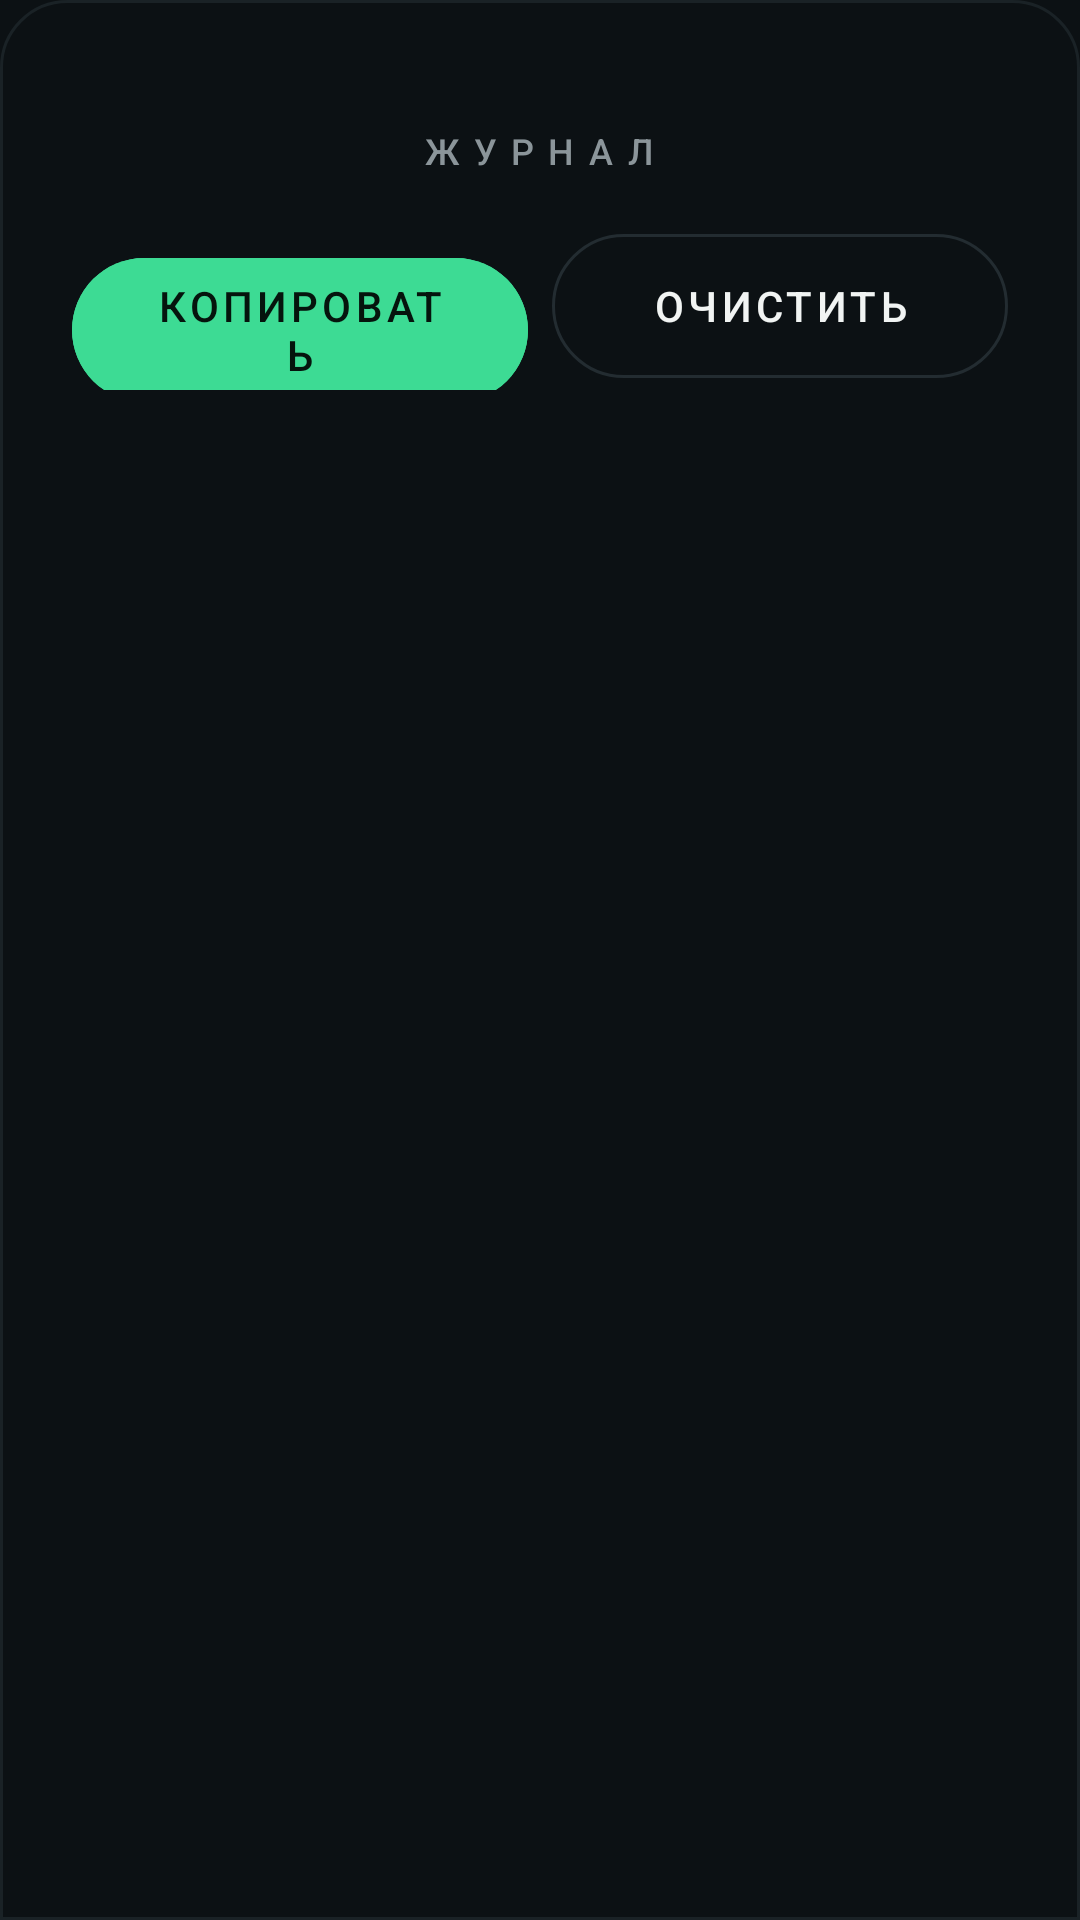

Produce the Android XML layout that renders to this screen, including the resource entries it uses.
<!-- AndroidManifest.xml: application theme Theme.Oda -->
<!-- res/layout/sheet_log.xml -->
<?xml version="1.0" encoding="utf-8"?>
<LinearLayout xmlns:android="http://schemas.android.com/apk/res/android"
    xmlns:app="http://schemas.android.com/apk/res-auto"
    android:layout_width="match_parent"
    android:layout_height="wrap_content"
    android:background="@drawable/bg_sheet"
    android:orientation="vertical"
    android:paddingBottom="@dimen/space_2">

    <View
        android:layout_width="@dimen/space_4"
        android:layout_height="4dp"
        android:layout_gravity="center_horizontal"
        android:layout_marginTop="@dimen/space_2"
        android:background="@drawable/bg_handle" />

    <TextView
        style="@style/Text.Oda.Title"
        android:layout_width="wrap_content"
        android:layout_height="wrap_content"
        android:layout_gravity="center_horizontal"
        android:layout_marginTop="@dimen/space_3"
        android:layout_marginBottom="@dimen/space_2"
        android:text="@string/log_title"
        android:textColor="@color/text_secondary" />

    
    <LinearLayout
        android:layout_width="match_parent"
        android:layout_height="wrap_content"
        android:layout_marginStart="@dimen/space_3"
        android:layout_marginEnd="@dimen/space_3"
        android:layout_marginBottom="@dimen/space_2"
        android:orientation="horizontal">

        <com.google.android.material.button.MaterialButton
            android:id="@+id/copy"
            android:layout_width="0dp"
            android:layout_height="@dimen/row_height"
            android:layout_weight="1"
            android:backgroundTint="@color/accent"
            android:fontFamily="sans-serif-medium"
            android:letterSpacing="0.1"
            android:text="@string/log_copy"
            android:textColor="@color/on_accent"
            app:cornerRadius="@dimen/corner_pill" />

        <com.google.android.material.button.MaterialButton
            android:id="@+id/clear"
            style="@style/Widget.Material3.Button.OutlinedButton"
            android:layout_width="0dp"
            android:layout_height="@dimen/row_height"
            android:layout_marginStart="@dimen/space_1"
            android:layout_weight="1"
            android:fontFamily="sans-serif-medium"
            android:letterSpacing="0.1"
            android:text="@string/log_clear"
            android:textColor="@color/text"
            app:cornerRadius="@dimen/corner_pill"
            app:strokeColor="@color/line" />
    </LinearLayout>

    <androidx.core.widget.NestedScrollView
        android:id="@+id/scroll"
        android:layout_width="match_parent"
        android:layout_height="wrap_content">

        <TextView
            android:id="@+id/text"
            android:layout_width="match_parent"
            android:layout_height="wrap_content"
            android:fontFamily="monospace"
            android:paddingStart="@dimen/space_2"
            android:paddingEnd="@dimen/space_2"
            android:textColor="@color/text_secondary"
            android:textIsSelectable="true"
            android:textSize="11sp" />
    </androidx.core.widget.NestedScrollView>

</LinearLayout>
<!-- resources referenced by this layout -->
<resources>
  <color name="accent">#3DDB94</color>
  <color name="line">#232C31</color>
  <color name="on_accent">#05140D</color>
  <color name="text">#F1F4F3</color>
  <color name="text_secondary">#8B959A</color>
  <dimen name="corner_pill">28dp</dimen>
  <dimen name="row_height">56dp</dimen>
  <dimen name="space_1">8dp</dimen>
  <dimen name="space_2">16dp</dimen>
  <dimen name="space_3">24dp</dimen>
  <dimen name="space_4">32dp</dimen>
  <!-- drawable bg_sheet (drawable) -->
  <?xml version="1.0" encoding="utf-8"?>
  <shape xmlns:android="http://schemas.android.com/apk/res/android" android:shape="rectangle">
      <solid android:color="@color/bg_top" />
      <stroke android:width="1dp" android:color="@color/card_line" />
      <corners android:topLeftRadius="@dimen/corner_card" android:topRightRadius="@dimen/corner_card"
          android:bottomLeftRadius="0dp" android:bottomRightRadius="0dp" />
  </shape>
  <string name="log_clear">ОЧИСТИТЬ</string>
  <string name="log_copy">КОПИРОВАТЬ</string>
  <string name="log_title">Журнал</string>
  <style name="Text.Oda.Title">
          <item name="android:fontFamily">sans-serif-medium</item>
          <item name="android:textSize">12sp</item>
          <item name="android:letterSpacing">0.4</item>
          <item name="android:textAllCaps">true</item>
      </style>
  <style name="Theme.Oda" parent="Theme.Material3.Dark.NoActionBar">
          <item name="colorPrimary">@color/accent</item>
          <item name="colorOnPrimary">@color/on_accent</item>
          <item name="colorSecondary">@color/text_secondary</item>
          <item name="colorOnSecondary">@color/bg</item>
          <item name="colorSurface">@color/bg_top</item>
          <item name="colorOnSurface">@color/text</item>
          <item name="colorOnSurfaceVariant">@color/text_secondary</item>
          <item name="colorOutline">@color/line</item>
          <item name="colorControlHighlight">#1AFFFFFF</item>
          <item name="android:colorBackground">@color/bg</item>
          <item name="android:windowBackground">@drawable/bg_screen</item>
          <item name="android:statusBarColor">@color/bg</item>
          <item name="android:navigationBarColor">@color/bg</item>
          <item name="android:forceDarkAllowed" tools:targetApi="q">false</item>
          <item name="bottomSheetDialogTheme">@style/ThemeOverlay.Oda.BottomSheet</item>
      </style>
  <color name="bg_top">#0C1114</color>
  <color name="card_line">#1A2226</color>
  <dimen name="corner_card">22dp</dimen>
  <color name="bg">#07090B</color>
  <!-- drawable bg_screen (drawable) -->
  <?xml version="1.0" encoding="utf-8"?>
  <shape xmlns:android="http://schemas.android.com/apk/res/android" android:shape="rectangle">
      <gradient android:angle="270" android:startColor="@color/bg_top" android:endColor="@color/bg" />
  </shape>
  <style name="ThemeOverlay.Oda.BottomSheet" parent="ThemeOverlay.Material3.BottomSheetDialog">
          <item name="bottomSheetStyle">@style/Widget.Oda.BottomSheet</item>
          <item name="android:backgroundDimAmount">0.7</item>
          <item name="android:navigationBarColor">@color/bg</item>
          
          <item name="android:windowAnimationStyle">@style/Animation.Oda.Sheet</item>
      </style>
  <style name="Widget.Oda.BottomSheet" parent="Widget.Material3.BottomSheet.Modal">
          <item name="backgroundTint">@android:color/transparent</item>
          <item name="paddingBottomSystemWindowInsets">false</item>
      </style>
  <style name="Animation.Oda.Sheet" parent="@android:style/Animation.Dialog">
          <item name="android:windowEnterAnimation">@anim/sheet_enter</item>
          <item name="android:windowExitAnimation">@anim/sheet_exit</item>
      </style>
</resources>
